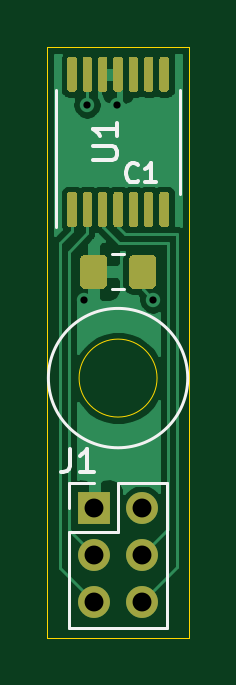
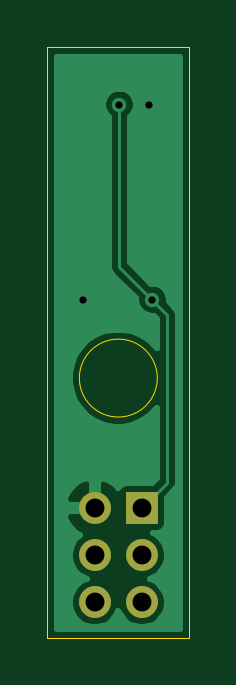
Circuit board: 11 layer files. Board 6.0 x 25.0 mm.
- bottom_copper: Encoder-B_Cu.gbl (13209 bytes)
- bottom_mask: Encoder-B_Mask.gbs (721 bytes)
- paste: Encoder-B_Paste.gbp (494 bytes)
- bottom_silk: Encoder-B_SilkS.gbo (724 bytes)
- outline: Encoder-Edge_Cuts.gm1 (810 bytes)
- top_copper: Encoder-F_Cu.gtl (25165 bytes)
- top_mask: Encoder-F_Mask.gts (6129 bytes)
- paste: Encoder-F_Paste.gtp (5902 bytes)
- top_silk: Encoder-F_SilkS.gto (8314 bytes)
- drill: Encoder-NPTH.drl (273 bytes)
- drill: Encoder-PTH.drl (445 bytes)

=== bottom_copper: Encoder-B_Cu.gbl (13209 bytes, source omitted) ===
=== bottom_mask: Encoder-B_Mask.gbs ===
G04 #@! TF.GenerationSoftware,KiCad,Pcbnew,(5.1.9)-1*
G04 #@! TF.CreationDate,2021-05-18T22:48:31-05:00*
G04 #@! TF.ProjectId,Encoder,456e636f-6465-4722-9e6b-696361645f70,rev?*
G04 #@! TF.SameCoordinates,Original*
G04 #@! TF.FileFunction,Soldermask,Bot*
G04 #@! TF.FilePolarity,Negative*
%FSLAX46Y46*%
G04 Gerber Fmt 4.6, Leading zero omitted, Abs format (unit mm)*
G04 Created by KiCad (PCBNEW (5.1.9)-1) date 2021-05-18 22:48:31*
%MOMM*%
%LPD*%
G01*
G04 APERTURE LIST*
%ADD10O,1.350000X1.350000*%
%ADD11R,1.350000X1.350000*%
G04 APERTURE END LIST*
D10*
X149000000Y-104000000D03*
X147000000Y-104000000D03*
X149000000Y-102000000D03*
X147000000Y-102000000D03*
X149000000Y-100000000D03*
D11*
X147000000Y-100000000D03*
M02*

=== paste: Encoder-B_Paste.gbp ===
G04 #@! TF.GenerationSoftware,KiCad,Pcbnew,(5.1.9)-1*
G04 #@! TF.CreationDate,2021-05-18T22:48:31-05:00*
G04 #@! TF.ProjectId,Encoder,456e636f-6465-4722-9e6b-696361645f70,rev?*
G04 #@! TF.SameCoordinates,Original*
G04 #@! TF.FileFunction,Paste,Bot*
G04 #@! TF.FilePolarity,Positive*
%FSLAX46Y46*%
G04 Gerber Fmt 4.6, Leading zero omitted, Abs format (unit mm)*
G04 Created by KiCad (PCBNEW (5.1.9)-1) date 2021-05-18 22:48:31*
%MOMM*%
%LPD*%
G01*
G04 APERTURE LIST*
G04 APERTURE END LIST*
M02*

=== bottom_silk: Encoder-B_SilkS.gbo ===
G04 #@! TF.GenerationSoftware,KiCad,Pcbnew,(5.1.9)-1*
G04 #@! TF.CreationDate,2021-05-18T22:48:31-05:00*
G04 #@! TF.ProjectId,Encoder,456e636f-6465-4722-9e6b-696361645f70,rev?*
G04 #@! TF.SameCoordinates,Original*
G04 #@! TF.FileFunction,Legend,Bot*
G04 #@! TF.FilePolarity,Positive*
%FSLAX46Y46*%
G04 Gerber Fmt 4.6, Leading zero omitted, Abs format (unit mm)*
G04 Created by KiCad (PCBNEW (5.1.9)-1) date 2021-05-18 22:48:31*
%MOMM*%
%LPD*%
G01*
G04 APERTURE LIST*
%ADD10O,1.350000X1.350000*%
%ADD11R,1.350000X1.350000*%
G04 APERTURE END LIST*
%LPC*%
D10*
X149000000Y-104000000D03*
X147000000Y-104000000D03*
X149000000Y-102000000D03*
X147000000Y-102000000D03*
X149000000Y-100000000D03*
D11*
X147000000Y-100000000D03*
M02*

=== outline: Encoder-Edge_Cuts.gm1 ===
G04 #@! TF.GenerationSoftware,KiCad,Pcbnew,(5.1.9)-1*
G04 #@! TF.CreationDate,2021-05-18T22:48:31-05:00*
G04 #@! TF.ProjectId,Encoder,456e636f-6465-4722-9e6b-696361645f70,rev?*
G04 #@! TF.SameCoordinates,Original*
G04 #@! TF.FileFunction,Profile,NP*
%FSLAX46Y46*%
G04 Gerber Fmt 4.6, Leading zero omitted, Abs format (unit mm)*
G04 Created by KiCad (PCBNEW (5.1.9)-1) date 2021-05-18 22:48:31*
%MOMM*%
%LPD*%
G01*
G04 APERTURE LIST*
G04 #@! TA.AperFunction,Profile*
%ADD10C,0.025400*%
G04 #@! TD*
G04 APERTURE END LIST*
D10*
X145000000Y-105500000D02*
X145000000Y-80500000D01*
X151000000Y-105500000D02*
X145000000Y-105500000D01*
X151000000Y-80500000D02*
X151000000Y-105500000D01*
X149650000Y-94500000D02*
G75*
G03*
X149650000Y-94500000I-1650000J0D01*
G01*
X145000000Y-80500000D02*
X151000000Y-80500000D01*
M02*

=== top_copper: Encoder-F_Cu.gtl (25165 bytes, source omitted) ===
=== top_mask: Encoder-F_Mask.gts ===
G04 #@! TF.GenerationSoftware,KiCad,Pcbnew,(5.1.9)-1*
G04 #@! TF.CreationDate,2021-05-18T22:48:31-05:00*
G04 #@! TF.ProjectId,Encoder,456e636f-6465-4722-9e6b-696361645f70,rev?*
G04 #@! TF.SameCoordinates,Original*
G04 #@! TF.FileFunction,Soldermask,Top*
G04 #@! TF.FilePolarity,Negative*
%FSLAX46Y46*%
G04 Gerber Fmt 4.6, Leading zero omitted, Abs format (unit mm)*
G04 Created by KiCad (PCBNEW (5.1.9)-1) date 2021-05-18 22:48:31*
%MOMM*%
%LPD*%
G01*
G04 APERTURE LIST*
%ADD10O,1.350000X1.350000*%
%ADD11R,1.350000X1.350000*%
G04 APERTURE END LIST*
D10*
X149000000Y-104000000D03*
X147000000Y-104000000D03*
X149000000Y-102000000D03*
X147000000Y-102000000D03*
X149000000Y-100000000D03*
D11*
X147000000Y-100000000D03*
G36*
G01*
X146150000Y-82375000D02*
X145950000Y-82375000D01*
G75*
G02*
X145850000Y-82275000I0J100000D01*
G01*
X145850000Y-81000000D01*
G75*
G02*
X145950000Y-80900000I100000J0D01*
G01*
X146150000Y-80900000D01*
G75*
G02*
X146250000Y-81000000I0J-100000D01*
G01*
X146250000Y-82275000D01*
G75*
G02*
X146150000Y-82375000I-100000J0D01*
G01*
G37*
G36*
G01*
X146800000Y-82375000D02*
X146600000Y-82375000D01*
G75*
G02*
X146500000Y-82275000I0J100000D01*
G01*
X146500000Y-81000000D01*
G75*
G02*
X146600000Y-80900000I100000J0D01*
G01*
X146800000Y-80900000D01*
G75*
G02*
X146900000Y-81000000I0J-100000D01*
G01*
X146900000Y-82275000D01*
G75*
G02*
X146800000Y-82375000I-100000J0D01*
G01*
G37*
G36*
G01*
X147450000Y-82375000D02*
X147250000Y-82375000D01*
G75*
G02*
X147150000Y-82275000I0J100000D01*
G01*
X147150000Y-81000000D01*
G75*
G02*
X147250000Y-80900000I100000J0D01*
G01*
X147450000Y-80900000D01*
G75*
G02*
X147550000Y-81000000I0J-100000D01*
G01*
X147550000Y-82275000D01*
G75*
G02*
X147450000Y-82375000I-100000J0D01*
G01*
G37*
G36*
G01*
X148100000Y-82375000D02*
X147900000Y-82375000D01*
G75*
G02*
X147800000Y-82275000I0J100000D01*
G01*
X147800000Y-81000000D01*
G75*
G02*
X147900000Y-80900000I100000J0D01*
G01*
X148100000Y-80900000D01*
G75*
G02*
X148200000Y-81000000I0J-100000D01*
G01*
X148200000Y-82275000D01*
G75*
G02*
X148100000Y-82375000I-100000J0D01*
G01*
G37*
G36*
G01*
X148750000Y-82375000D02*
X148550000Y-82375000D01*
G75*
G02*
X148450000Y-82275000I0J100000D01*
G01*
X148450000Y-81000000D01*
G75*
G02*
X148550000Y-80900000I100000J0D01*
G01*
X148750000Y-80900000D01*
G75*
G02*
X148850000Y-81000000I0J-100000D01*
G01*
X148850000Y-82275000D01*
G75*
G02*
X148750000Y-82375000I-100000J0D01*
G01*
G37*
G36*
G01*
X149400000Y-82375000D02*
X149200000Y-82375000D01*
G75*
G02*
X149100000Y-82275000I0J100000D01*
G01*
X149100000Y-81000000D01*
G75*
G02*
X149200000Y-80900000I100000J0D01*
G01*
X149400000Y-80900000D01*
G75*
G02*
X149500000Y-81000000I0J-100000D01*
G01*
X149500000Y-82275000D01*
G75*
G02*
X149400000Y-82375000I-100000J0D01*
G01*
G37*
G36*
G01*
X150050000Y-82375000D02*
X149850000Y-82375000D01*
G75*
G02*
X149750000Y-82275000I0J100000D01*
G01*
X149750000Y-81000000D01*
G75*
G02*
X149850000Y-80900000I100000J0D01*
G01*
X150050000Y-80900000D01*
G75*
G02*
X150150000Y-81000000I0J-100000D01*
G01*
X150150000Y-82275000D01*
G75*
G02*
X150050000Y-82375000I-100000J0D01*
G01*
G37*
G36*
G01*
X150050000Y-88100000D02*
X149850000Y-88100000D01*
G75*
G02*
X149750000Y-88000000I0J100000D01*
G01*
X149750000Y-86725000D01*
G75*
G02*
X149850000Y-86625000I100000J0D01*
G01*
X150050000Y-86625000D01*
G75*
G02*
X150150000Y-86725000I0J-100000D01*
G01*
X150150000Y-88000000D01*
G75*
G02*
X150050000Y-88100000I-100000J0D01*
G01*
G37*
G36*
G01*
X149400000Y-88100000D02*
X149200000Y-88100000D01*
G75*
G02*
X149100000Y-88000000I0J100000D01*
G01*
X149100000Y-86725000D01*
G75*
G02*
X149200000Y-86625000I100000J0D01*
G01*
X149400000Y-86625000D01*
G75*
G02*
X149500000Y-86725000I0J-100000D01*
G01*
X149500000Y-88000000D01*
G75*
G02*
X149400000Y-88100000I-100000J0D01*
G01*
G37*
G36*
G01*
X148750000Y-88100000D02*
X148550000Y-88100000D01*
G75*
G02*
X148450000Y-88000000I0J100000D01*
G01*
X148450000Y-86725000D01*
G75*
G02*
X148550000Y-86625000I100000J0D01*
G01*
X148750000Y-86625000D01*
G75*
G02*
X148850000Y-86725000I0J-100000D01*
G01*
X148850000Y-88000000D01*
G75*
G02*
X148750000Y-88100000I-100000J0D01*
G01*
G37*
G36*
G01*
X148100000Y-88100000D02*
X147900000Y-88100000D01*
G75*
G02*
X147800000Y-88000000I0J100000D01*
G01*
X147800000Y-86725000D01*
G75*
G02*
X147900000Y-86625000I100000J0D01*
G01*
X148100000Y-86625000D01*
G75*
G02*
X148200000Y-86725000I0J-100000D01*
G01*
X148200000Y-88000000D01*
G75*
G02*
X148100000Y-88100000I-100000J0D01*
G01*
G37*
G36*
G01*
X147450000Y-88100000D02*
X147250000Y-88100000D01*
G75*
G02*
X147150000Y-88000000I0J100000D01*
G01*
X147150000Y-86725000D01*
G75*
G02*
X147250000Y-86625000I100000J0D01*
G01*
X147450000Y-86625000D01*
G75*
G02*
X147550000Y-86725000I0J-100000D01*
G01*
X147550000Y-88000000D01*
G75*
G02*
X147450000Y-88100000I-100000J0D01*
G01*
G37*
G36*
G01*
X146800000Y-88100000D02*
X146600000Y-88100000D01*
G75*
G02*
X146500000Y-88000000I0J100000D01*
G01*
X146500000Y-86725000D01*
G75*
G02*
X146600000Y-86625000I100000J0D01*
G01*
X146800000Y-86625000D01*
G75*
G02*
X146900000Y-86725000I0J-100000D01*
G01*
X146900000Y-88000000D01*
G75*
G02*
X146800000Y-88100000I-100000J0D01*
G01*
G37*
G36*
G01*
X146150000Y-88100000D02*
X145950000Y-88100000D01*
G75*
G02*
X145850000Y-88000000I0J100000D01*
G01*
X145850000Y-86725000D01*
G75*
G02*
X145950000Y-86625000I100000J0D01*
G01*
X146150000Y-86625000D01*
G75*
G02*
X146250000Y-86725000I0J-100000D01*
G01*
X146250000Y-88000000D01*
G75*
G02*
X146150000Y-88100000I-100000J0D01*
G01*
G37*
G36*
G01*
X148450000Y-90475000D02*
X148450000Y-89525000D01*
G75*
G02*
X148700000Y-89275000I250000J0D01*
G01*
X149375000Y-89275000D01*
G75*
G02*
X149625000Y-89525000I0J-250000D01*
G01*
X149625000Y-90475000D01*
G75*
G02*
X149375000Y-90725000I-250000J0D01*
G01*
X148700000Y-90725000D01*
G75*
G02*
X148450000Y-90475000I0J250000D01*
G01*
G37*
G36*
G01*
X146375000Y-90475000D02*
X146375000Y-89525000D01*
G75*
G02*
X146625000Y-89275000I250000J0D01*
G01*
X147300000Y-89275000D01*
G75*
G02*
X147550000Y-89525000I0J-250000D01*
G01*
X147550000Y-90475000D01*
G75*
G02*
X147300000Y-90725000I-250000J0D01*
G01*
X146625000Y-90725000D01*
G75*
G02*
X146375000Y-90475000I0J250000D01*
G01*
G37*
M02*

=== paste: Encoder-F_Paste.gtp ===
G04 #@! TF.GenerationSoftware,KiCad,Pcbnew,(5.1.9)-1*
G04 #@! TF.CreationDate,2021-05-18T22:48:31-05:00*
G04 #@! TF.ProjectId,Encoder,456e636f-6465-4722-9e6b-696361645f70,rev?*
G04 #@! TF.SameCoordinates,Original*
G04 #@! TF.FileFunction,Paste,Top*
G04 #@! TF.FilePolarity,Positive*
%FSLAX46Y46*%
G04 Gerber Fmt 4.6, Leading zero omitted, Abs format (unit mm)*
G04 Created by KiCad (PCBNEW (5.1.9)-1) date 2021-05-18 22:48:31*
%MOMM*%
%LPD*%
G01*
G04 APERTURE LIST*
G04 APERTURE END LIST*
G36*
G01*
X146150000Y-82375000D02*
X145950000Y-82375000D01*
G75*
G02*
X145850000Y-82275000I0J100000D01*
G01*
X145850000Y-81000000D01*
G75*
G02*
X145950000Y-80900000I100000J0D01*
G01*
X146150000Y-80900000D01*
G75*
G02*
X146250000Y-81000000I0J-100000D01*
G01*
X146250000Y-82275000D01*
G75*
G02*
X146150000Y-82375000I-100000J0D01*
G01*
G37*
G36*
G01*
X146800000Y-82375000D02*
X146600000Y-82375000D01*
G75*
G02*
X146500000Y-82275000I0J100000D01*
G01*
X146500000Y-81000000D01*
G75*
G02*
X146600000Y-80900000I100000J0D01*
G01*
X146800000Y-80900000D01*
G75*
G02*
X146900000Y-81000000I0J-100000D01*
G01*
X146900000Y-82275000D01*
G75*
G02*
X146800000Y-82375000I-100000J0D01*
G01*
G37*
G36*
G01*
X147450000Y-82375000D02*
X147250000Y-82375000D01*
G75*
G02*
X147150000Y-82275000I0J100000D01*
G01*
X147150000Y-81000000D01*
G75*
G02*
X147250000Y-80900000I100000J0D01*
G01*
X147450000Y-80900000D01*
G75*
G02*
X147550000Y-81000000I0J-100000D01*
G01*
X147550000Y-82275000D01*
G75*
G02*
X147450000Y-82375000I-100000J0D01*
G01*
G37*
G36*
G01*
X148100000Y-82375000D02*
X147900000Y-82375000D01*
G75*
G02*
X147800000Y-82275000I0J100000D01*
G01*
X147800000Y-81000000D01*
G75*
G02*
X147900000Y-80900000I100000J0D01*
G01*
X148100000Y-80900000D01*
G75*
G02*
X148200000Y-81000000I0J-100000D01*
G01*
X148200000Y-82275000D01*
G75*
G02*
X148100000Y-82375000I-100000J0D01*
G01*
G37*
G36*
G01*
X148750000Y-82375000D02*
X148550000Y-82375000D01*
G75*
G02*
X148450000Y-82275000I0J100000D01*
G01*
X148450000Y-81000000D01*
G75*
G02*
X148550000Y-80900000I100000J0D01*
G01*
X148750000Y-80900000D01*
G75*
G02*
X148850000Y-81000000I0J-100000D01*
G01*
X148850000Y-82275000D01*
G75*
G02*
X148750000Y-82375000I-100000J0D01*
G01*
G37*
G36*
G01*
X149400000Y-82375000D02*
X149200000Y-82375000D01*
G75*
G02*
X149100000Y-82275000I0J100000D01*
G01*
X149100000Y-81000000D01*
G75*
G02*
X149200000Y-80900000I100000J0D01*
G01*
X149400000Y-80900000D01*
G75*
G02*
X149500000Y-81000000I0J-100000D01*
G01*
X149500000Y-82275000D01*
G75*
G02*
X149400000Y-82375000I-100000J0D01*
G01*
G37*
G36*
G01*
X150050000Y-82375000D02*
X149850000Y-82375000D01*
G75*
G02*
X149750000Y-82275000I0J100000D01*
G01*
X149750000Y-81000000D01*
G75*
G02*
X149850000Y-80900000I100000J0D01*
G01*
X150050000Y-80900000D01*
G75*
G02*
X150150000Y-81000000I0J-100000D01*
G01*
X150150000Y-82275000D01*
G75*
G02*
X150050000Y-82375000I-100000J0D01*
G01*
G37*
G36*
G01*
X150050000Y-88100000D02*
X149850000Y-88100000D01*
G75*
G02*
X149750000Y-88000000I0J100000D01*
G01*
X149750000Y-86725000D01*
G75*
G02*
X149850000Y-86625000I100000J0D01*
G01*
X150050000Y-86625000D01*
G75*
G02*
X150150000Y-86725000I0J-100000D01*
G01*
X150150000Y-88000000D01*
G75*
G02*
X150050000Y-88100000I-100000J0D01*
G01*
G37*
G36*
G01*
X149400000Y-88100000D02*
X149200000Y-88100000D01*
G75*
G02*
X149100000Y-88000000I0J100000D01*
G01*
X149100000Y-86725000D01*
G75*
G02*
X149200000Y-86625000I100000J0D01*
G01*
X149400000Y-86625000D01*
G75*
G02*
X149500000Y-86725000I0J-100000D01*
G01*
X149500000Y-88000000D01*
G75*
G02*
X149400000Y-88100000I-100000J0D01*
G01*
G37*
G36*
G01*
X148750000Y-88100000D02*
X148550000Y-88100000D01*
G75*
G02*
X148450000Y-88000000I0J100000D01*
G01*
X148450000Y-86725000D01*
G75*
G02*
X148550000Y-86625000I100000J0D01*
G01*
X148750000Y-86625000D01*
G75*
G02*
X148850000Y-86725000I0J-100000D01*
G01*
X148850000Y-88000000D01*
G75*
G02*
X148750000Y-88100000I-100000J0D01*
G01*
G37*
G36*
G01*
X148100000Y-88100000D02*
X147900000Y-88100000D01*
G75*
G02*
X147800000Y-88000000I0J100000D01*
G01*
X147800000Y-86725000D01*
G75*
G02*
X147900000Y-86625000I100000J0D01*
G01*
X148100000Y-86625000D01*
G75*
G02*
X148200000Y-86725000I0J-100000D01*
G01*
X148200000Y-88000000D01*
G75*
G02*
X148100000Y-88100000I-100000J0D01*
G01*
G37*
G36*
G01*
X147450000Y-88100000D02*
X147250000Y-88100000D01*
G75*
G02*
X147150000Y-88000000I0J100000D01*
G01*
X147150000Y-86725000D01*
G75*
G02*
X147250000Y-86625000I100000J0D01*
G01*
X147450000Y-86625000D01*
G75*
G02*
X147550000Y-86725000I0J-100000D01*
G01*
X147550000Y-88000000D01*
G75*
G02*
X147450000Y-88100000I-100000J0D01*
G01*
G37*
G36*
G01*
X146800000Y-88100000D02*
X146600000Y-88100000D01*
G75*
G02*
X146500000Y-88000000I0J100000D01*
G01*
X146500000Y-86725000D01*
G75*
G02*
X146600000Y-86625000I100000J0D01*
G01*
X146800000Y-86625000D01*
G75*
G02*
X146900000Y-86725000I0J-100000D01*
G01*
X146900000Y-88000000D01*
G75*
G02*
X146800000Y-88100000I-100000J0D01*
G01*
G37*
G36*
G01*
X146150000Y-88100000D02*
X145950000Y-88100000D01*
G75*
G02*
X145850000Y-88000000I0J100000D01*
G01*
X145850000Y-86725000D01*
G75*
G02*
X145950000Y-86625000I100000J0D01*
G01*
X146150000Y-86625000D01*
G75*
G02*
X146250000Y-86725000I0J-100000D01*
G01*
X146250000Y-88000000D01*
G75*
G02*
X146150000Y-88100000I-100000J0D01*
G01*
G37*
G36*
G01*
X148450000Y-90475000D02*
X148450000Y-89525000D01*
G75*
G02*
X148700000Y-89275000I250000J0D01*
G01*
X149375000Y-89275000D01*
G75*
G02*
X149625000Y-89525000I0J-250000D01*
G01*
X149625000Y-90475000D01*
G75*
G02*
X149375000Y-90725000I-250000J0D01*
G01*
X148700000Y-90725000D01*
G75*
G02*
X148450000Y-90475000I0J250000D01*
G01*
G37*
G36*
G01*
X146375000Y-90475000D02*
X146375000Y-89525000D01*
G75*
G02*
X146625000Y-89275000I250000J0D01*
G01*
X147300000Y-89275000D01*
G75*
G02*
X147550000Y-89525000I0J-250000D01*
G01*
X147550000Y-90475000D01*
G75*
G02*
X147300000Y-90725000I-250000J0D01*
G01*
X146625000Y-90725000D01*
G75*
G02*
X146375000Y-90475000I0J250000D01*
G01*
G37*
M02*

=== top_silk: Encoder-F_SilkS.gto (8314 bytes, source omitted) ===
=== drill: Encoder-NPTH.drl ===
M48
; DRILL file {KiCad (5.1.9)-1} date 05/18/21 22:48:53
; FORMAT={-:-/ absolute / metric / decimal}
; #@! TF.CreationDate,2021-05-18T22:48:53-05:00
; #@! TF.GenerationSoftware,Kicad,Pcbnew,(5.1.9)-1
; #@! TF.FileFunction,NonPlated,1,2,NPTH
FMAT,2
METRIC
%
G90
G05
T0
M30

=== drill: Encoder-PTH.drl ===
M48
; DRILL file {KiCad (5.1.9)-1} date 05/18/21 22:48:53
; FORMAT={-:-/ absolute / metric / decimal}
; #@! TF.CreationDate,2021-05-18T22:48:53-05:00
; #@! TF.GenerationSoftware,Kicad,Pcbnew,(5.1.9)-1
; #@! TF.FileFunction,Plated,1,2,PTH
FMAT,2
METRIC
T1C0.305
T2C0.800
%
G90
G05
T1
X146.558Y-91.186
X146.685Y-82.931
X147.955Y-82.931
X149.479Y-91.186
T2
X147.0Y-100.0
X147.0Y-102.0
X147.0Y-104.0
X149.0Y-100.0
X149.0Y-102.0
X149.0Y-104.0
T0
M30
